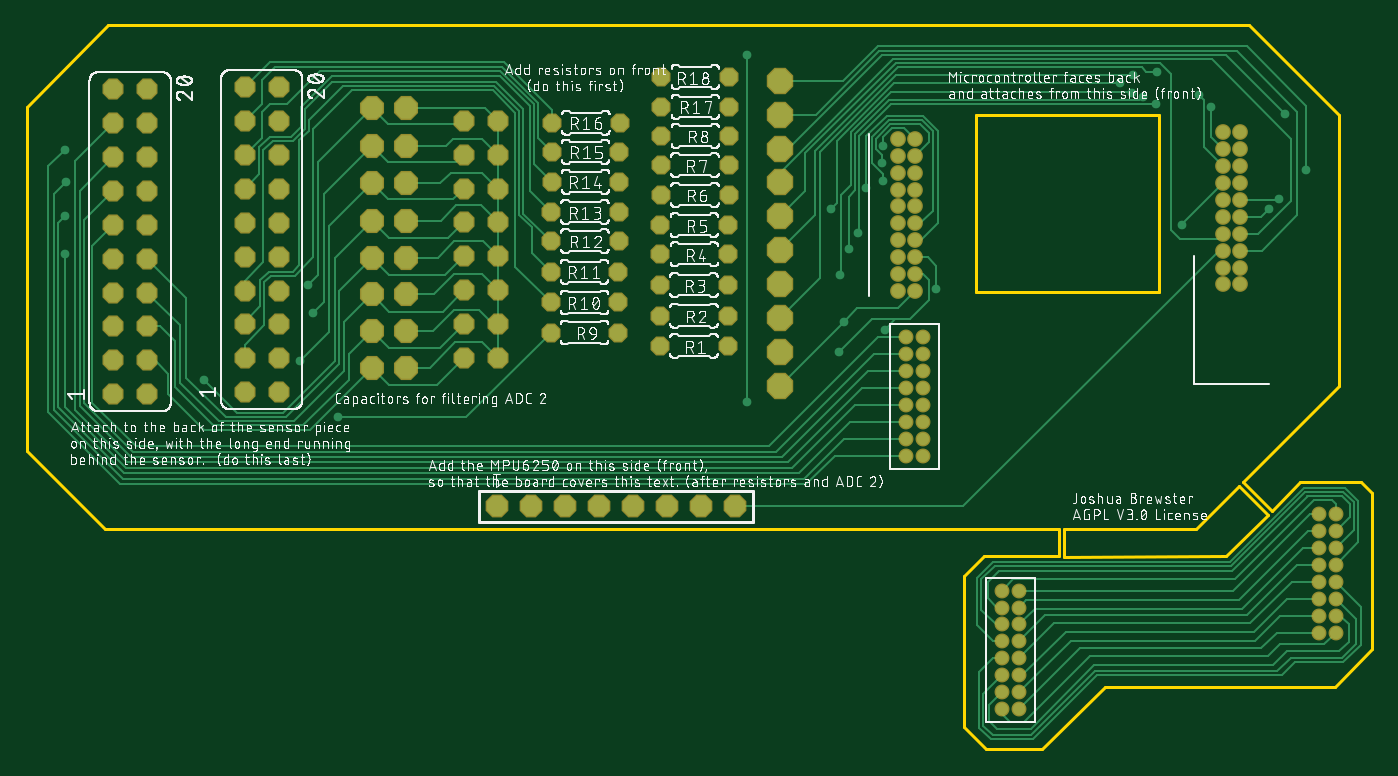
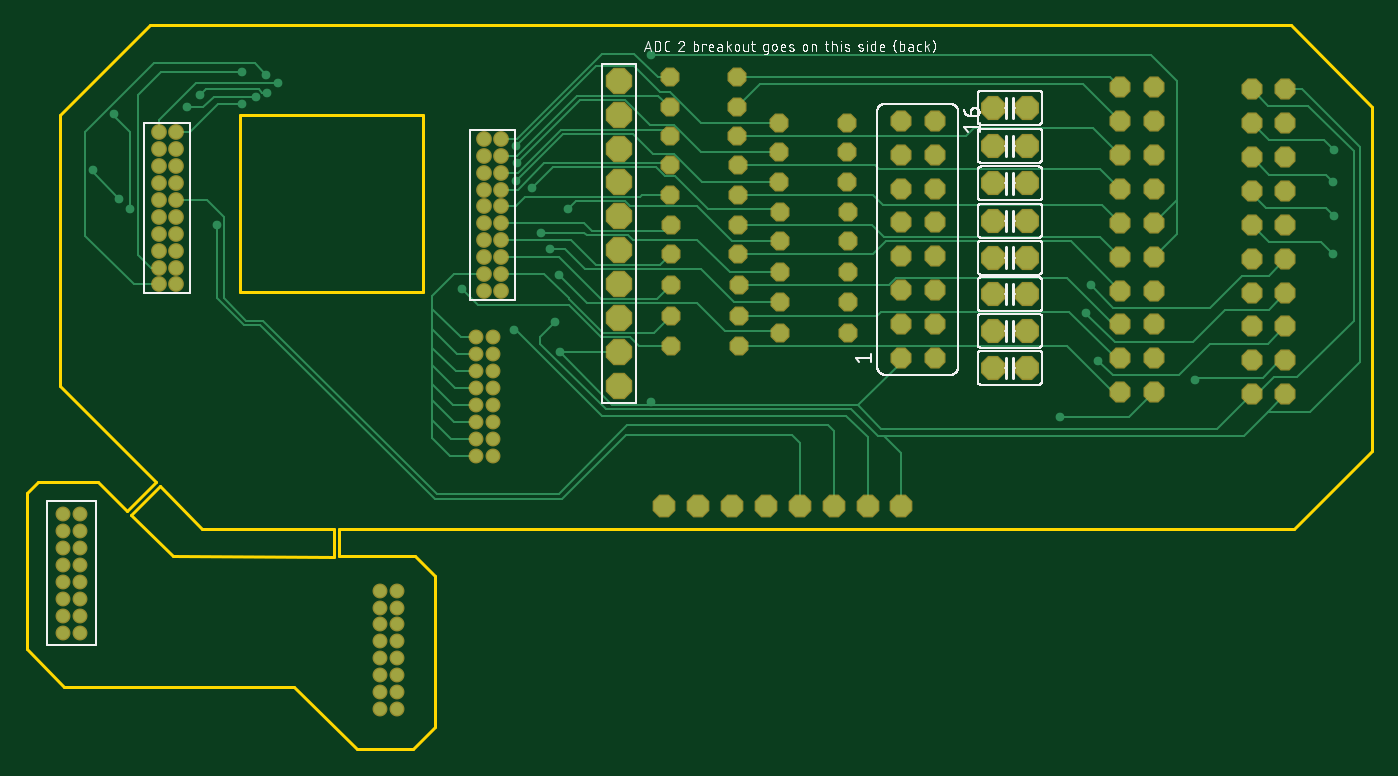
Circuit board: 7 layer files. Board 100.8 x 54.2 mm.
- bottom_copper: copper_bottom.gbr (15411 bytes)
- top_copper: copper_top.gbr (20795 bytes)
- outline: profile.gbr (832 bytes)
- bottom_silk: silkscreen_bottom.gbr (82787 bytes)
- top_silk: silkscreen_top.gbr (544094 bytes)
- bottom_mask: soldermask_bottom.gbr (4615 bytes)
- top_mask: soldermask_top.gbr (4612 bytes)

=== bottom_copper: copper_bottom.gbr (15411 bytes, source omitted) ===
=== top_copper: copper_top.gbr (20795 bytes, source omitted) ===
=== outline: profile.gbr ===
G04 EAGLE Gerber RS-274X export*
G75*
%MOMM*%
%FSLAX34Y34*%
%LPD*%
%IN*%
%IPPOS*%
%AMOC8*
5,1,8,0,0,1.08239X$1,22.5*%
G01*
%ADD10C,0.254000*%


D10*
X-949960Y444500D02*
X-891540Y386080D01*
X-176276Y386080D01*
X-176276Y365506D01*
X-232918Y365506D01*
X-247904Y350520D01*
X-247904Y237490D01*
X-231394Y220980D01*
X-189230Y220980D01*
X-142240Y267970D01*
X29972Y267970D01*
X57912Y295910D01*
X57912Y412750D01*
X49530Y421132D01*
X4318Y421132D01*
X-17018Y399542D01*
X-38608Y421132D01*
X33020Y492760D01*
X33020Y695960D01*
X-34290Y763270D01*
X-889000Y763270D01*
X-949960Y702310D01*
X-949960Y444500D01*
X-172466Y365252D02*
X-51308Y365506D01*
X-20320Y396240D01*
X-41910Y417830D01*
X-73660Y386080D01*
X-172466Y386080D01*
X-172466Y365252D01*
X-238760Y563880D02*
X-101600Y563880D01*
X-101600Y695960D01*
X-238760Y695960D01*
X-238760Y563880D01*
M02*

=== bottom_silk: silkscreen_bottom.gbr (82787 bytes, source omitted) ===
=== top_silk: silkscreen_top.gbr (544094 bytes, source omitted) ===
=== bottom_mask: soldermask_bottom.gbr ===
G04 EAGLE Gerber RS-274X export*
G75*
%MOMM*%
%FSLAX34Y34*%
%LPD*%
%INSoldermask Bottom*%
%IPPOS*%
%AMOC8*
5,1,8,0,0,1.08239X$1,22.5*%
G01*
%ADD10C,1.178200*%
%ADD11C,1.117600*%
%ADD12P,1.704548X8X112.500000*%
%ADD13P,2.144431X8X22.500000*%
%ADD14P,1.539592X8X202.500000*%
%ADD15P,1.951982X8X22.500000*%
%ADD16P,1.843527X8X22.500000*%


D10*
X-40894Y683514D03*
X-40894Y670814D03*
X-40894Y658114D03*
X-40894Y645414D03*
X-40894Y632714D03*
X-40894Y620014D03*
X-40894Y607314D03*
X-40894Y594614D03*
X-40894Y581914D03*
X-40894Y569214D03*
X-53594Y569214D03*
X-53594Y581914D03*
X-53594Y594614D03*
X-53594Y607314D03*
X-53594Y620014D03*
X-53594Y632714D03*
X-53594Y645414D03*
X-53594Y658114D03*
X-53594Y670814D03*
X-53594Y683514D03*
X-284734Y678434D03*
X-284734Y665734D03*
X-284734Y653034D03*
X-284734Y640334D03*
X-284734Y627634D03*
X-284734Y614934D03*
X-284734Y602234D03*
X-284734Y589534D03*
X-284734Y576834D03*
X-284734Y564134D03*
X-297434Y564134D03*
X-297434Y576834D03*
X-297434Y589534D03*
X-297434Y602234D03*
X-297434Y614934D03*
X-297434Y627634D03*
X-297434Y640334D03*
X-297434Y653034D03*
X-297434Y665734D03*
X-297434Y678434D03*
D11*
X18034Y308356D03*
X30734Y308356D03*
X18034Y321056D03*
X30734Y321056D03*
X18034Y333756D03*
X30734Y333756D03*
X18034Y346456D03*
X30734Y346456D03*
X18034Y359156D03*
X30734Y359156D03*
X18034Y371856D03*
X30734Y371856D03*
X18034Y384556D03*
X30734Y384556D03*
X18034Y397256D03*
X30734Y397256D03*
D12*
X-786638Y488442D03*
X-761238Y488442D03*
X-786638Y513842D03*
X-761238Y513842D03*
X-786638Y539242D03*
X-761238Y539242D03*
X-786638Y564642D03*
X-761238Y564642D03*
X-786638Y590042D03*
X-761238Y590042D03*
X-786638Y615442D03*
X-761238Y615442D03*
X-786638Y640842D03*
X-761238Y640842D03*
X-786638Y666242D03*
X-761238Y666242D03*
X-786638Y691642D03*
X-761238Y691642D03*
X-786638Y717042D03*
X-761238Y717042D03*
X-885190Y486918D03*
X-859790Y486918D03*
X-885190Y512318D03*
X-859790Y512318D03*
X-885190Y537718D03*
X-859790Y537718D03*
X-885190Y563118D03*
X-859790Y563118D03*
X-885190Y588518D03*
X-859790Y588518D03*
X-885190Y613918D03*
X-859790Y613918D03*
X-885190Y639318D03*
X-859790Y639318D03*
X-885190Y664718D03*
X-859790Y664718D03*
X-885190Y690118D03*
X-859790Y690118D03*
X-885190Y715518D03*
X-859790Y715518D03*
X-596900Y514096D03*
X-622300Y514096D03*
X-596900Y539496D03*
X-622300Y539496D03*
X-596900Y564896D03*
X-622300Y564896D03*
X-596900Y590296D03*
X-622300Y590296D03*
X-596900Y615696D03*
X-622300Y615696D03*
X-596900Y641096D03*
X-622300Y641096D03*
X-596900Y666496D03*
X-622300Y666496D03*
X-596900Y691896D03*
X-622300Y691896D03*
D13*
X-385826Y493268D03*
X-385826Y518668D03*
X-385826Y544068D03*
X-385826Y569468D03*
X-385826Y594868D03*
X-385826Y620268D03*
X-385826Y645668D03*
X-385826Y671068D03*
X-385826Y696468D03*
X-385826Y721868D03*
D11*
X-278384Y440944D03*
X-291084Y440944D03*
X-278384Y453644D03*
X-291084Y453644D03*
X-278384Y466344D03*
X-291084Y466344D03*
X-278384Y479044D03*
X-291084Y479044D03*
X-278384Y491744D03*
X-291084Y491744D03*
X-278384Y504444D03*
X-291084Y504444D03*
X-278384Y517144D03*
X-291084Y517144D03*
X-278384Y529844D03*
X-291084Y529844D03*
X-206502Y250952D03*
X-219202Y250952D03*
X-206502Y263652D03*
X-219202Y263652D03*
X-206502Y276352D03*
X-219202Y276352D03*
X-206502Y289052D03*
X-219202Y289052D03*
X-206502Y301752D03*
X-219202Y301752D03*
X-206502Y314452D03*
X-219202Y314452D03*
X-206502Y327152D03*
X-219202Y327152D03*
X-206502Y339852D03*
X-219202Y339852D03*
D14*
X-424688Y523240D03*
X-475488Y523240D03*
X-424688Y545846D03*
X-475488Y545846D03*
X-424688Y568706D03*
X-475488Y568706D03*
X-424434Y591820D03*
X-475234Y591820D03*
X-424434Y613664D03*
X-475234Y613664D03*
X-423926Y636270D03*
X-474726Y636270D03*
X-423926Y658622D03*
X-474726Y658622D03*
X-423672Y680466D03*
X-474472Y680466D03*
X-506730Y533146D03*
X-557530Y533146D03*
X-506730Y555752D03*
X-557530Y555752D03*
X-506730Y578612D03*
X-557530Y578612D03*
X-506476Y601726D03*
X-557276Y601726D03*
X-506476Y623570D03*
X-557276Y623570D03*
X-505968Y646176D03*
X-556768Y646176D03*
X-505968Y668528D03*
X-556768Y668528D03*
X-505714Y690372D03*
X-556514Y690372D03*
D15*
X-691388Y506730D03*
X-665988Y506730D03*
X-691388Y534416D03*
X-665988Y534416D03*
X-691388Y561848D03*
X-665988Y561848D03*
X-691388Y589280D03*
X-665988Y589280D03*
X-691388Y616966D03*
X-665988Y616966D03*
X-691388Y644906D03*
X-665988Y644906D03*
X-691388Y673100D03*
X-665988Y673100D03*
X-691388Y701548D03*
X-665988Y701548D03*
D14*
X-423672Y702310D03*
X-474472Y702310D03*
X-423672Y724662D03*
X-474472Y724662D03*
D16*
X-597408Y402844D03*
X-572008Y402844D03*
X-546608Y402844D03*
X-521208Y402844D03*
X-495808Y402844D03*
X-470408Y402844D03*
X-445008Y402844D03*
X-419608Y402844D03*
M02*

=== top_mask: soldermask_top.gbr ===
G04 EAGLE Gerber RS-274X export*
G75*
%MOMM*%
%FSLAX34Y34*%
%LPD*%
%INSoldermask Top*%
%IPPOS*%
%AMOC8*
5,1,8,0,0,1.08239X$1,22.5*%
G01*
%ADD10C,1.178200*%
%ADD11C,1.117600*%
%ADD12P,1.704548X8X112.500000*%
%ADD13P,2.144431X8X22.500000*%
%ADD14P,1.539592X8X202.500000*%
%ADD15P,1.951982X8X22.500000*%
%ADD16P,1.843527X8X22.500000*%


D10*
X-40894Y683514D03*
X-40894Y670814D03*
X-40894Y658114D03*
X-40894Y645414D03*
X-40894Y632714D03*
X-40894Y620014D03*
X-40894Y607314D03*
X-40894Y594614D03*
X-40894Y581914D03*
X-40894Y569214D03*
X-53594Y569214D03*
X-53594Y581914D03*
X-53594Y594614D03*
X-53594Y607314D03*
X-53594Y620014D03*
X-53594Y632714D03*
X-53594Y645414D03*
X-53594Y658114D03*
X-53594Y670814D03*
X-53594Y683514D03*
X-284734Y678434D03*
X-284734Y665734D03*
X-284734Y653034D03*
X-284734Y640334D03*
X-284734Y627634D03*
X-284734Y614934D03*
X-284734Y602234D03*
X-284734Y589534D03*
X-284734Y576834D03*
X-284734Y564134D03*
X-297434Y564134D03*
X-297434Y576834D03*
X-297434Y589534D03*
X-297434Y602234D03*
X-297434Y614934D03*
X-297434Y627634D03*
X-297434Y640334D03*
X-297434Y653034D03*
X-297434Y665734D03*
X-297434Y678434D03*
D11*
X18034Y308356D03*
X30734Y308356D03*
X18034Y321056D03*
X30734Y321056D03*
X18034Y333756D03*
X30734Y333756D03*
X18034Y346456D03*
X30734Y346456D03*
X18034Y359156D03*
X30734Y359156D03*
X18034Y371856D03*
X30734Y371856D03*
X18034Y384556D03*
X30734Y384556D03*
X18034Y397256D03*
X30734Y397256D03*
D12*
X-786638Y488442D03*
X-761238Y488442D03*
X-786638Y513842D03*
X-761238Y513842D03*
X-786638Y539242D03*
X-761238Y539242D03*
X-786638Y564642D03*
X-761238Y564642D03*
X-786638Y590042D03*
X-761238Y590042D03*
X-786638Y615442D03*
X-761238Y615442D03*
X-786638Y640842D03*
X-761238Y640842D03*
X-786638Y666242D03*
X-761238Y666242D03*
X-786638Y691642D03*
X-761238Y691642D03*
X-786638Y717042D03*
X-761238Y717042D03*
X-885190Y486918D03*
X-859790Y486918D03*
X-885190Y512318D03*
X-859790Y512318D03*
X-885190Y537718D03*
X-859790Y537718D03*
X-885190Y563118D03*
X-859790Y563118D03*
X-885190Y588518D03*
X-859790Y588518D03*
X-885190Y613918D03*
X-859790Y613918D03*
X-885190Y639318D03*
X-859790Y639318D03*
X-885190Y664718D03*
X-859790Y664718D03*
X-885190Y690118D03*
X-859790Y690118D03*
X-885190Y715518D03*
X-859790Y715518D03*
X-596900Y514096D03*
X-622300Y514096D03*
X-596900Y539496D03*
X-622300Y539496D03*
X-596900Y564896D03*
X-622300Y564896D03*
X-596900Y590296D03*
X-622300Y590296D03*
X-596900Y615696D03*
X-622300Y615696D03*
X-596900Y641096D03*
X-622300Y641096D03*
X-596900Y666496D03*
X-622300Y666496D03*
X-596900Y691896D03*
X-622300Y691896D03*
D13*
X-385826Y493268D03*
X-385826Y518668D03*
X-385826Y544068D03*
X-385826Y569468D03*
X-385826Y594868D03*
X-385826Y620268D03*
X-385826Y645668D03*
X-385826Y671068D03*
X-385826Y696468D03*
X-385826Y721868D03*
D11*
X-278384Y440944D03*
X-291084Y440944D03*
X-278384Y453644D03*
X-291084Y453644D03*
X-278384Y466344D03*
X-291084Y466344D03*
X-278384Y479044D03*
X-291084Y479044D03*
X-278384Y491744D03*
X-291084Y491744D03*
X-278384Y504444D03*
X-291084Y504444D03*
X-278384Y517144D03*
X-291084Y517144D03*
X-278384Y529844D03*
X-291084Y529844D03*
X-206502Y250952D03*
X-219202Y250952D03*
X-206502Y263652D03*
X-219202Y263652D03*
X-206502Y276352D03*
X-219202Y276352D03*
X-206502Y289052D03*
X-219202Y289052D03*
X-206502Y301752D03*
X-219202Y301752D03*
X-206502Y314452D03*
X-219202Y314452D03*
X-206502Y327152D03*
X-219202Y327152D03*
X-206502Y339852D03*
X-219202Y339852D03*
D14*
X-424688Y523240D03*
X-475488Y523240D03*
X-424688Y545846D03*
X-475488Y545846D03*
X-424688Y568706D03*
X-475488Y568706D03*
X-424434Y591820D03*
X-475234Y591820D03*
X-424434Y613664D03*
X-475234Y613664D03*
X-423926Y636270D03*
X-474726Y636270D03*
X-423926Y658622D03*
X-474726Y658622D03*
X-423672Y680466D03*
X-474472Y680466D03*
X-506730Y533146D03*
X-557530Y533146D03*
X-506730Y555752D03*
X-557530Y555752D03*
X-506730Y578612D03*
X-557530Y578612D03*
X-506476Y601726D03*
X-557276Y601726D03*
X-506476Y623570D03*
X-557276Y623570D03*
X-505968Y646176D03*
X-556768Y646176D03*
X-505968Y668528D03*
X-556768Y668528D03*
X-505714Y690372D03*
X-556514Y690372D03*
D15*
X-691388Y506730D03*
X-665988Y506730D03*
X-691388Y534416D03*
X-665988Y534416D03*
X-691388Y561848D03*
X-665988Y561848D03*
X-691388Y589280D03*
X-665988Y589280D03*
X-691388Y616966D03*
X-665988Y616966D03*
X-691388Y644906D03*
X-665988Y644906D03*
X-691388Y673100D03*
X-665988Y673100D03*
X-691388Y701548D03*
X-665988Y701548D03*
D14*
X-423672Y702310D03*
X-474472Y702310D03*
X-423672Y724662D03*
X-474472Y724662D03*
D16*
X-597408Y402844D03*
X-572008Y402844D03*
X-546608Y402844D03*
X-521208Y402844D03*
X-495808Y402844D03*
X-470408Y402844D03*
X-445008Y402844D03*
X-419608Y402844D03*
M02*
